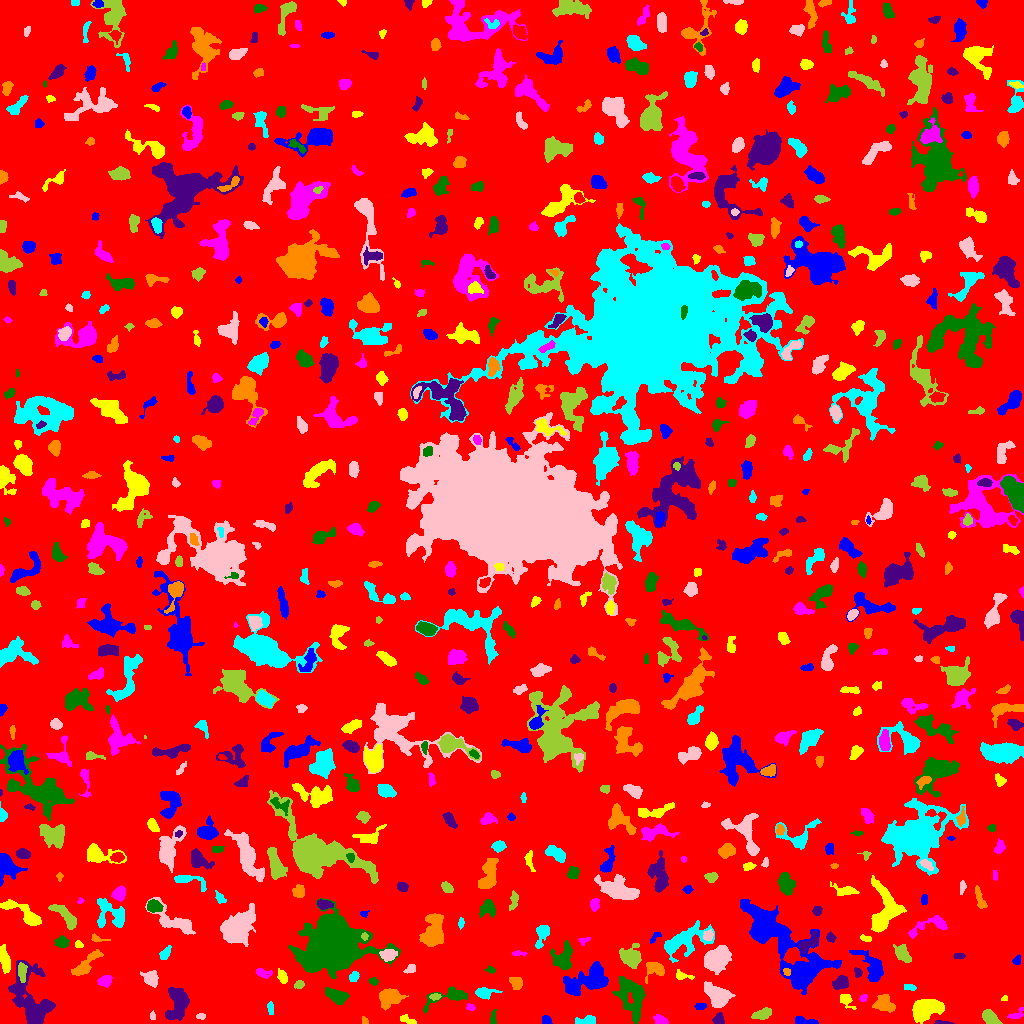

The file beside this chart, header and first rows:
ID, X, Y, A, B, theta, total_flux, mu_max, mu_median, mu_mean, R_fwhm, R_e, R10, R90, x_start, x_end, y_start, y_end, area, greylevel
0, 514.8, 510, 300.5, 295.2, -0.7153, 1271906, 10.0, 1.0, 1.565, 91.85, 231.8, 86.8, 382.6, 0, 1023, 0, 1023, 812591, 1.565
1, 546.5, 2.873, 2.393, 2.069, -0.6606, 409.0, 10.0, 5.0, 5.049, 3.656, 2.764, 1.128, 4.334, 542, 552, 0, 8, 81, 8.049
2, 407.7, 3.52, 5.049, 1.754, -0.3905, 244.0, 6.0, 2.0, 2.369, 3.742, 3.29, 1.128, 4.983, 400, 416, 0, 9, 103, 5.369
3, 660.1, 3.022, 3.392, 2.241, -0.3798, 416.0, 8.0, 3.0, 3.586, 3.989, 3.192, 1.262, 5.202, 653, 668, 0, 9, 116, 6.586
4, 492.8, 5.313, 3.709, 1.353, 1.495, 182.0, 4.0, 2.0, 2.22, 4.146, 2.764, 1.128, 4.26, 490, 496, 0, 14, 82, 6.22
5, 943.9, 0.6838, 4.831, 0.7194, -0.04217, 117.0, 5.0, 2.0, 1.983, 2.185, 2.185, 0.7979, 3.613, 934, 954, 0, 3, 59, 6.983
6, 364.7, 2.195, 2.08, 1.377, -1.046, 77.0, 4.0, 1.0, 1.638, 2.646, 1.871, 0.5642, 3.192, 362, 368, 0, 7, 47, 5.638
7, 585.2, 2.094, 4.919, 1.832, 0.1738, 267.0, 6.0, 1.0, 1.792, 3.568, 3.241, 1.262, 5.47, 575, 595, 0, 8, 149, 5.792
8, 200.9, 6.904, 2.032, 1.362, -0.1317, 83.0, 4.0, 1.0, 1.509, 2.764, 2.111, 0.7979, 3.432, 196, 205, 4, 10, 55, 5.509
9, 989.6, 6.194, 4.613, 2.753, -0.5994, 811.0, 9.0, 3.0, 3.995, 4.82, 4.37, 1.693, 6.979, 982, 1002, 0, 14, 203, 6.995
10, 334.1, 1.913, 3.197, 1.637, -0.1954, 346.0, 11.0, 3.0, 3.681, 2.764, 2.585, 0.9772, 4.478, 328, 342, 0, 8, 94, 7.681
11, 805.2, 2.163, 6.791, 1.774, -0.1434, 263.0, 5.0, 2.0, 1.92, 3.742, 3.523, 1.382, 5.698, 795, 818, 0, 7, 137, 5.92
12, 925.5, 14.38, 7.319, 4.345, 0.4322, 2269, 10.0, 4.0, 4.066, 8.74, 6.84, 2.764, 10.72, 912, 944, 0, 24, 558, 8.066
13, 1016, 8.656, 4.443, 2.188, 0.5196, 288.0, 7.0, 2.0, 2.717, 2.877, 3.241, 1.128, 5.109, 1007, 1023, 5, 16, 106, 5.717
14, 449.5, 27.37, 12.4, 3.817, 0.2801, 986.0, 7.0, 2.0, 2.883, 5.412, 5.67, 2.185, 9.236, 423, 467, 10, 37, 342, 5.883
15, 718.6, 3.974, 2.609, 2.366, 1.479, 342.0, 7.0, 3.0, 3.027, 3.827, 3.09, 1.128, 4.886, 712, 724, 0, 11, 113, 7.027
16, 884.3, 19.23, 4.831, 4.012, -0.3933, 567.0, 4.0, 2.0, 2.011, 7.59, 5.109, 2.111, 7.939, 872, 895, 11, 29, 282, 6.011
17, 270.5, 15.42, 2.875, 1.194, -1.553, 100.0, 5.0, 1.0, 1.282, 1.954, 2.257, 0.7979, 3.742, 267, 273, 9, 22, 78, 7.282
18, 152.6, 7.304, 2.076, 1.277, -1.344, 56.0, 3.0, 1.0, 1.191, 2.185, 1.954, 0.5642, 3.241, 150, 155, 4, 13, 47, 5.191
19, 761.7, 8.883, 4.771, 2.332, 0.2825, 694.0, 9.0, 3.0, 3.813, 4.549, 4.107, 1.596, 6.555, 751, 771, 4, 16, 182, 6.813
20, 255.1, 23.95, 20.81, 3.774, -0.5179, 1271, 7.0, 2.0, 2.444, 4.754, 7.399, 2.646, 11.31, 229, 288, 0, 39, 520, 5.444
21, 700.2, 17.07, 3.011, 1.766, 0.06479, 188.0, 4.0, 3.0, 2.507, 4.687, 3.09, 1.262, 4.442, 694, 706, 14, 20, 75, 7.507
22, 845.5, 24.6, 3.542, 2.465, -0.72, 413.0, 8.0, 2.0, 2.868, 4.029, 3.192, 1.262, 5.232, 840, 856, 14, 29, 144, 6.868
23, 470.4, 16.35, 2.155, 1.516, -0.3821, 106.0, 4.0, 2.0, 1.86, 3.141, 2.185, 0.7979, 3.7, 466, 475, 13, 20, 57, 6.86
24, 336.9, 27.7, 5.659, 2.874, -0.3797, 1388, 13.0, 5.0, 5.103, 5.078, 4.983, 1.871, 7.919, 325, 349, 19, 36, 272, 8.103
25, 177.8, 20.77, 8.252, 4.758, -1.542, 1395, 7.0, 2.0, 2.598, 7.464, 6.747, 2.646, 10.65, 165, 189, 3, 36, 537, 6.598
26, 389.4, 26.57, 5.969, 4.521, 0.3392, 1370, 11.0, 3.0, 3.703, 4.951, 5.781, 2.111, 9.253, 379, 408, 13, 35, 370, 6.703
27, 483.7, 30.54, 4.162, 2.237, -0.01921, 457.0, 8.0, 2.0, 2.484, 3.949, 3.432, 1.262, 5.917, 475, 502, 24, 36, 184, 6.484
28, 717.7, 27.96, 7.085, 4.74, -0.6054, 2073, 11.0, 4.0, 4.439, 6.699, 6.747, 2.585, 10.51, 704, 735, 16, 42, 467, 7.439
29, 435.2, 26.65, 2.412, 1.415, -0.01495, 89.0, 3.0, 1.0, 1.29, 2.985, 2.394, 0.7979, 3.742, 429, 441, 23, 30, 69, 7.29
30, 209.1, 31.31, 2.275, 1.984, 0.0892, 193.0, 6.0, 2.0, 2.271, 3.338, 2.646, 0.9772, 4.297, 205, 216, 26, 35, 85, 6.271
31, 589.6, 43.42, 11.88, 5.73, 0.3448, 3060, 11.0, 3.0, 3.768, 7.59, 8.117, 3.038, 13.53, 563, 608, 28, 62, 812, 7.768
32, 1004, 24.91, 1.708, 1.274, 0.2172, 55.0, 3.0, 1.0, 1.571, 2.185, 1.784, 0.5642, 2.985, 1001, 1007, 23, 28, 35, 5.571
33, 863.1, 25.34, 2.191, 1.637, 0.6898, 99.0, 3.0, 2.0, 1.8, 3.29, 2.459, 0.9772, 3.742, 859, 867, 22, 29, 55, 6.8
34, 631.8, 26.89, 11.71, 6.042, -1.271, 2565, 7.0, 3.0, 3.397, 10.3, 8.813, 3.432, 13.72, 612, 645, 0, 47, 755, 6.397
35, 841.1, 41.26, 3.923, 2.913, 0.5709, 858.0, 10.0, 4.0, 4.492, 5.046, 4.146, 1.596, 6.676, 832, 848, 34, 48, 191, 7.492
36, 516.8, 40.22, 2.764, 2.246, -0.5871, 250.0, 6.0, 1.0, 1.701, 3.827, 3.09, 1.128, 4.853, 509, 522, 34, 46, 147, 6.701
37, 909.8, 36.03, 3.423, 1.493, -0.1144, 119.0, 3.0, 2.0, 1.608, 3.568, 2.877, 0.9772, 4.406, 904, 916, 33, 39, 74, 5.608
38, 150.7, 45.06, 3.836, 3.313, -0.6106, 663.0, 7.0, 3.0, 3.127, 5.14, 4.406, 1.693, 7.001, 140, 158, 36, 53, 212, 7.127
39, 299.4, 38.83, 2.367, 1.935, 0.1922, 146.0, 5.0, 2.0, 1.896, 2.523, 2.459, 0.7979, 4.297, 294, 304, 35, 43, 77, 5.896
40, 988.9, 50.16, 13.26, 3.581, -0.4296, 1646, 9.0, 3.0, 3.346, 5.971, 6.933, 2.585, 11.13, 970, 1013, 39, 62, 492, 6.346
41, 797.9, 64.72, 26.93, 12.8, -0.8242, 7336, 11.0, 4.0, 4.121, 10.3, 13.93, 5.015, 21.57, 740, 841, 29, 124, 1780, 6.121
42, 681.4, 47.85, 4.819, 1.977, -0.1917, 117.0, 4.0, 1.0, 1.064, 3.29, 2.764, 0.9772, 4.406, 676, 694, 44, 54, 110, 7.064
43, 105.2, 42.64, 3.166, 2.429, 0.1809, 321.0, 5.0, 2.0, 2.229, 4.406, 3.568, 1.382, 5.47, 97, 112, 36, 48, 144, 6.229
44, 373.5, 42.08, 2.197, 1.837, -0.4441, 103.0, 3.0, 1.0, 1.561, 3.192, 2.523, 0.9772, 3.949, 368, 378, 38, 46, 66, 5.561
45, 857.6, 50.91, 2.42, 1.75, -1.34, 245.0, 7.0, 3.0, 3.451, 3.192, 2.585, 0.9772, 4.029, 854, 862, 46, 56, 71, 8.451
46, 786.7, 51.56, 1.93, 1.761, -0.6304, 129.0, 4.0, 2.0, 2.389, 3.656, 2.394, 0.9772, 3.613, 783, 790, 48, 55, 54, 10.39
47, 354, 47.24, 2.452, 2.045, 1.002, 168.0, 4.0, 2.0, 1.826, 4.107, 2.821, 1.128, 4.514, 349, 359, 42, 52, 92, 5.826
48, 410.4, 54.82, 3.269, 1.97, 0.4782, 160.0, 3.0, 2.0, 1.839, 4.297, 3.141, 1.262, 4.687, 403, 415, 50, 59, 87, 5.839
49, 21.67, 51.73, 4.566, 2.105, -1.478, 170.0, 2.0, 1.0, 1.126, 6.333, 3.656, 1.596, 5.863, 18, 27, 41, 61, 151, 8.126
50, 947.4, 46.76, 2.046, 1.943, 1.526, 128.0, 4.0, 2.0, 1.707, 3.568, 2.523, 0.9772, 4.107, 943, 951, 42, 52, 75, 5.707
51, 873.1, 54.7, 8.769, 4.254, -0.9884, 2062, 13.0, 3.0, 4.603, 5.809, 5.754, 2.257, 10.2, 849, 883, 42, 73, 448, 7.603
52, 282.6, 46.3, 3.356, 1.919, -1.176, 385.0, 7.0, 3.0, 3.235, 3.909, 3.192, 1.262, 5.14, 277, 287, 40, 55, 119, 8.235
53, 262.7, 50.52, 4.327, 2.246, -0.2375, 272.0, 5.0, 2.0, 2.23, 3.785, 3.523, 1.262, 5.382, 256, 272, 45, 55, 122, 6.23
54, 490.8, 53.54, 2.415, 1.656, -0.3353, 111.0, 3.0, 2.0, 1.881, 3.432, 2.459, 0.9772, 3.827, 484, 495, 50, 58, 59, 5.881
55, 31.54, 20.39, 16.43, 8.099, -1.227, 5074, 16.0, 3.0, 4.307, 7.225, 9.491, 3.29, 16.6, 8, 55, 0, 63, 1178, 7.307
56, 654.1, 54.56, 5.064, 4.175, -0.09277, 651.0, 8.0, 2.0, 2.782, 4.82, 4.406, 1.596, 7.159, 645, 664, 40, 61, 234, 6.782
57, 683.9, 82.16, 13.71, 5.861, 0.4263, 2431, 10.0, 3.0, 3.267, 6.794, 8.425, 2.985, 13.46, 664, 714, 61, 103, 744, 6.267
58, 716.2, 63.31, 5.871, 4.48, 0.7252, 2382, 14.0, 3.0, 4.223, 6.817, 6.257, 2.394, 10.31, 704, 731, 49, 78, 564, 8.223
59, 901.7, 70.23, 4.449, 2.997, -0.9609, 486.0, 7.0, 2.0, 2.17, 3.742, 4.184, 1.493, 6.956, 893, 911, 61, 79, 224, 6.17
... 693 more rows
